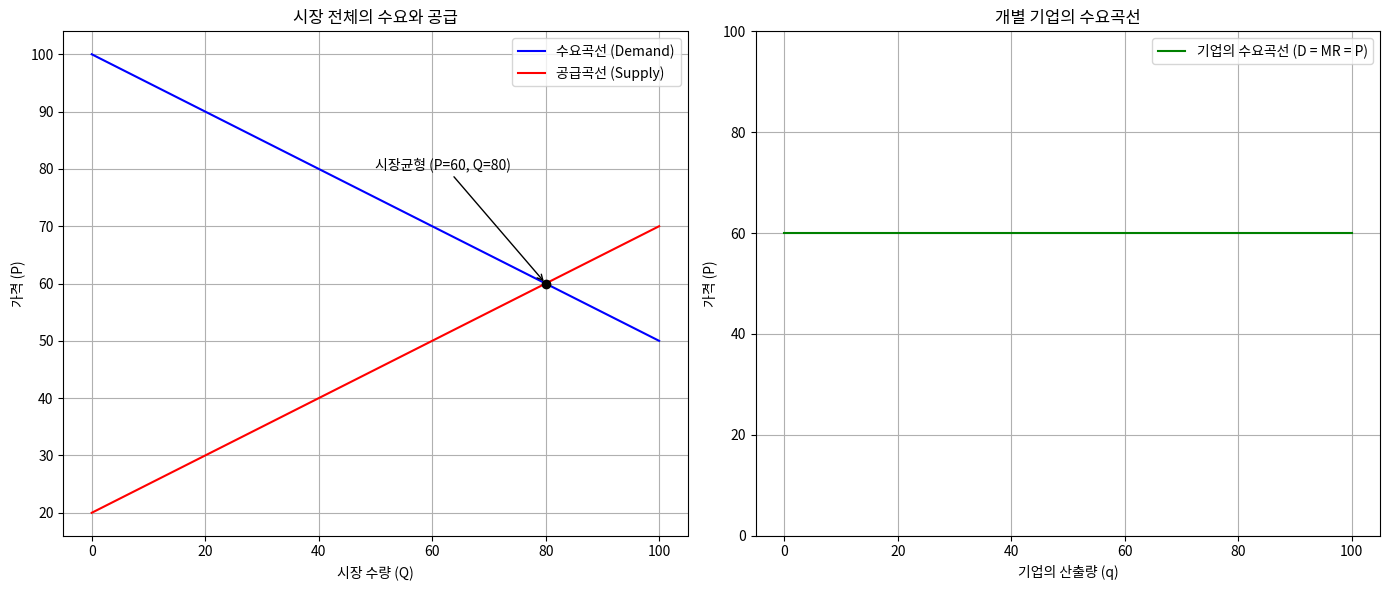

Write Python code to recreate this figure.
import matplotlib.pyplot as plt
import numpy as np

# Set up figure
fig, (ax1, ax2) = plt.subplots(1, 2, figsize=(14, 6))

# ---- Left plot: Market Supply and Demand ----
# Quantity range
Q_market = np.linspace(0, 100, 100)

# Demand and Supply curves
P_demand = 100 - 0.5 * Q_market
P_supply = 20 + 0.5 * Q_market

# Plot market supply and demand
ax1.plot(Q_market, P_demand, label='수요곡선 (Demand)', color='blue')
ax1.plot(Q_market, P_supply, label='공급곡선 (Supply)', color='red')
ax1.set_title("시장 전체의 수요와 공급")
ax1.set_xlabel("시장 수량 (Q)")
ax1.set_ylabel("가격 (P)")
ax1.legend()
ax1.grid(True)

# Find market equilibrium
eq_quantity = 80
eq_price = 60
ax1.plot(eq_quantity, eq_price, 'ko')  # Equilibrium point
ax1.annotate(f"시장균형 (P={eq_price}, Q={eq_quantity})", 
             xy=(eq_quantity, eq_price), xytext=(50, 80),
             arrowprops=dict(arrowstyle="->"))

# ---- Right plot: Individual firm's horizontal demand curve ----
Q_firm = np.linspace(0, 100, 100)
P_firm = np.full_like(Q_firm, eq_price)

# Plot firm's demand curve
ax2.plot(Q_firm, P_firm, label='기업의 수요곡선 (D = MR = P)', color='green')
ax2.set_title("개별 기업의 수요곡선")
ax2.set_xlabel("기업의 산출량 (q)")
ax2.set_ylabel("가격 (P)")
ax2.set_ylim(0, 100)
ax2.grid(True)
ax2.legend()

plt.tight_layout()
plt.show()
